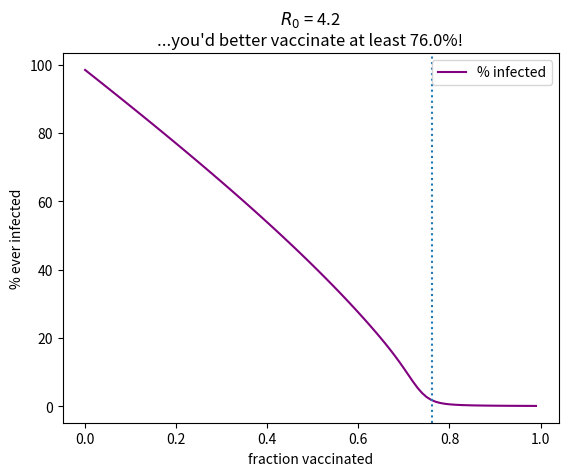

Here is the Python script that generated this plot:

# SIR epidemiology model version 2: pre-epidemic vaccinations
# [redacted]

import matplotlib.pyplot as plt
import numpy as np

def runsim(mean_infectious_duration = 5,             # days
    transmissibility = .2,                           # infections/contact
    contact_factor = 2,                              # (contacts/day)/person
    vacc_frac = .5,                                  # vacc/susceptible
    plot = True):

    recovery_factor = 1/mean_infectious_duration    # 1/day

    delta_t = .1                                    # days
    time_values = np.arange(0,160,delta_t)

    S = np.empty(len(time_values))
    I = np.empty(len(time_values))
    R = np.empty(len(time_values))
    total_pop = 1000
    S[0] = total_pop - 1
    I[0] = 1
    R[0] = 0

    # vaccinate people all at once.
    V = vacc_frac * S[0]
    S[0] = S[0] * (1 - vacc_frac)

    for i in range(1,len(time_values)):

        # Flows.
        frac_susceptible =  S[i-1]/(S[0]+V+I[0]+R[0])      # unitless
        SI_contact_rate = frac_susceptible * I[i-1] * contact_factor # contacts/day
        infection_rate = SI_contact_rate * transmissibility # infections/day
        recovery_rate = I[i-1] * recovery_factor  # recoveries/day

        # Primes.
        S_prime = -infection_rate
        I_prime = infection_rate - recovery_rate
        R_prime = recovery_rate

        # Stocks.
        S[i] = S[i-1] + S_prime * delta_t
        I[i] = I[i-1] + I_prime * delta_t
        R[i] = R[i-1] + R_prime * delta_t

    if plot:
        plt.plot(time_values,S,color="blue",label="S")
        plt.plot(time_values,I,color="red",label="I")
        plt.plot(time_values,R,color="green",label="R")
        plt.plot(time_values,np.repeat(V,len(time_values)),
            color="orange",label="V")
        plt.legend()
        plt.show()

    return (I[len(I)-1] + R[len(R)-1])/total_pop*100


vacc_fracs = np.arange(0,1,.01)
perc_infs = []

mean_infectious_duration = 7
transmissibility = .3
contact_factor = 2

for vf in vacc_fracs:
    perc_inf = runsim(mean_infectious_duration=mean_infectious_duration,
        transmissibility=transmissibility,
        contact_factor=contact_factor,
        vacc_frac=vf,
        plot=False)
    perc_infs.append(perc_inf)

R0 = mean_infectious_duration * transmissibility * contact_factor
threshold = 1 - 1/R0
plt.plot(vacc_fracs, perc_infs, color="purple", label="% infected")
plt.xlabel("fraction vaccinated")
plt.ylabel("% ever infected")
plt.axvline(x=threshold, linestyle=":")
plt.title("$R_0$ = " + str(round(R0,2)) +
    "\n...you'd better vaccinate at least " +
    str(round(threshold,2)*100) + "%!")
plt.legend()
plt.show()
